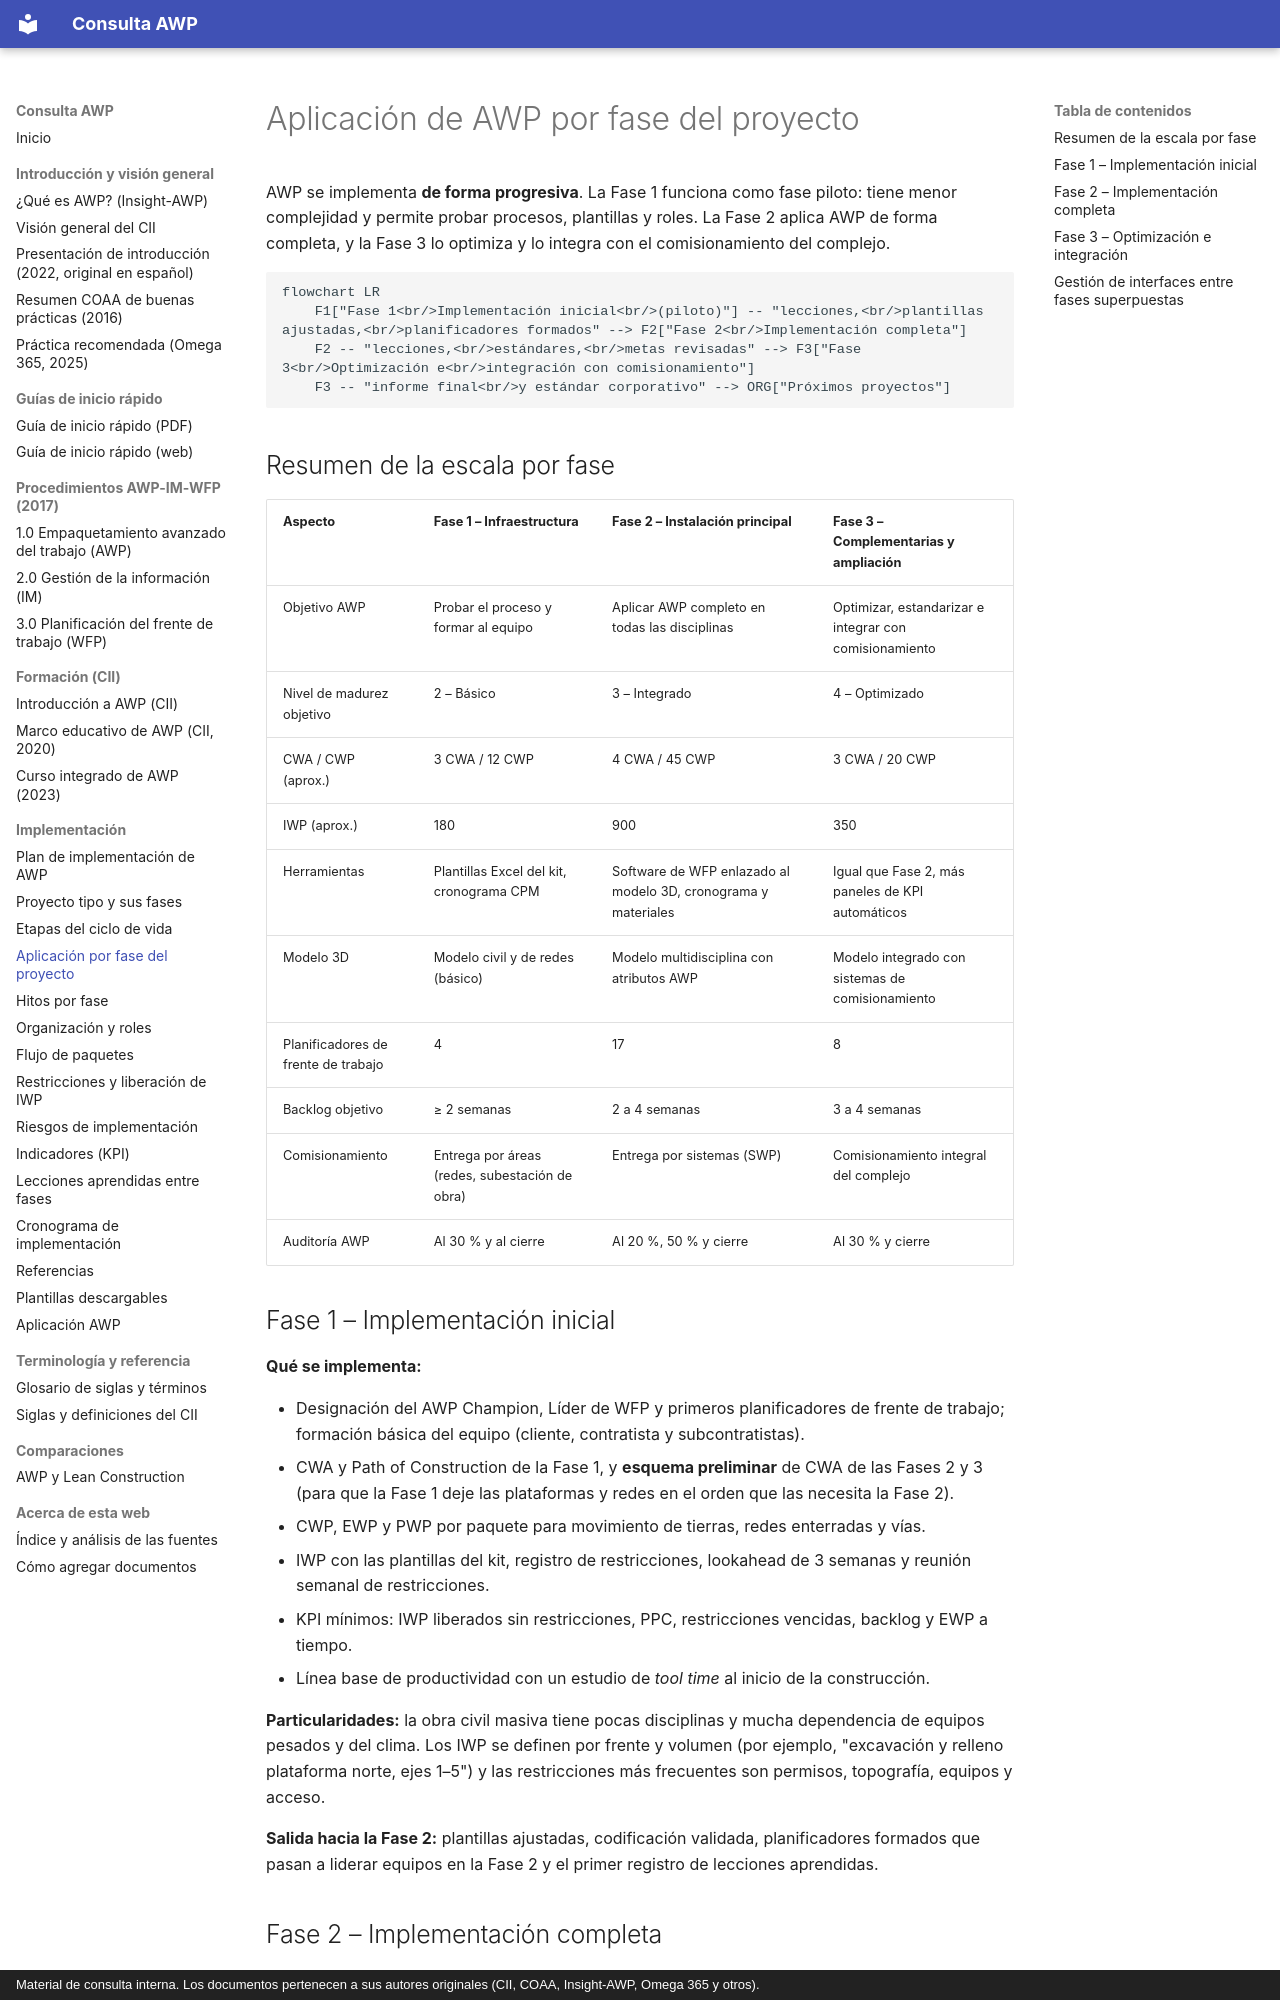

repository: ehchavezm-hub/01-awp · page: implementacion/aplicacion-por-fase/index.html · generator: mkdocs · copyright: Material de consulta interna. Los documentos pertenecen a sus autores originales (CII, COAA, Insight-AWP, Omega 365 y otros).

# Aplicación de AWP por fase del proyecto

AWP se implementa **de forma progresiva**. La Fase 1 funciona como fase piloto: tiene menor complejidad y permite probar procesos, plantillas y roles. La Fase 2 aplica AWP de forma completa, y la Fase 3 lo optimiza y lo integra con el comisionamiento del complejo.

```mermaid
flowchart LR
    F1["Fase 1<br/>Implementación inicial<br/>(piloto)"] -- "lecciones,<br/>plantillas ajustadas,<br/>planificadores formados" --> F2["Fase 2<br/>Implementación completa"]
    F2 -- "lecciones,<br/>estándares,<br/>metas revisadas" --> F3["Fase 3<br/>Optimización e<br/>integración con comisionamiento"]
    F3 -- "informe final<br/>y estándar corporativo" --> ORG["Próximos proyectos"]
```

## Resumen de la escala por fase

| Aspecto | Fase 1 – Infraestructura | Fase 2 – Instalación principal | Fase 3 – Complementarias y ampliación |
|---|---|---|---|
| Objetivo AWP | Probar el proceso y formar al equipo | Aplicar AWP completo en todas las disciplinas | Optimizar, estandarizar e integrar con comisionamiento |
| Nivel de madurez objetivo | 2 – Básico | 3 – Integrado | 4 – Optimizado |
| CWA / CWP (aprox.) | 3 CWA / 12 CWP | 4 CWA / 45 CWP | 3 CWA / 20 CWP |
| IWP (aprox.) | 180 | 900 | 350 |
| Herramientas | Plantillas Excel del kit, cronograma CPM | Software de WFP enlazado al modelo 3D, cronograma y materiales | Igual que Fase 2, más paneles de KPI automáticos |
| Modelo 3D | Modelo civil y de redes (básico) | Modelo multidisciplina con atributos AWP | Modelo integrado con sistemas de comisionamiento |
| Planificadores de frente de trabajo | 4 | 17 | 8 |
| Backlog objetivo | ≥ 2 semanas | 2 a 4 semanas | 3 a 4 semanas |
| Comisionamiento | Entrega por áreas (redes, subestación de obra) | Entrega por sistemas (SWP) | Comisionamiento integral del complejo |
| Auditoría AWP | Al 30 % y al cierre | Al 20 %, 50 % y cierre | Al 30 % y cierre |

## Fase 1 – Implementación inicial

**Qué se implementa:**

- Designación del AWP Champion, Líder de WFP y primeros planificadores de frente de trabajo; formación básica del equipo (cliente, contratista y subcontratistas).
- CWA y Path of Construction de la Fase 1, y **esquema preliminar** de CWA de las Fases 2 y 3 (para que la Fase 1 deje las plataformas y redes en el orden que las necesita la Fase 2).
- CWP, EWP y PWP por paquete para movimiento de tierras, redes enterradas y vías.
- IWP con las plantillas del kit, registro de restricciones, lookahead de 3 semanas y reunión semanal de restricciones.
- KPI mínimos: IWP liberados sin restricciones, PPC, restricciones vencidas, backlog y EWP a tiempo.
- Línea base de productividad con un estudio de *tool time* al inicio de la construcción.

**Particularidades:** la obra civil masiva tiene pocas disciplinas y mucha dependencia de equipos pesados y del clima. Los IWP se definen por frente y volumen (por ejemplo, "excavación y relleno plataforma norte, ejes 1–5") y las restricciones más frecuentes son permisos, topografía, equipos y acceso.

**Salida hacia la Fase 2:** plantillas ajustadas, codificación validada, planificadores formados que pasan a liderar equipos en la Fase 2 y el primer registro de lecciones aprendidas.
